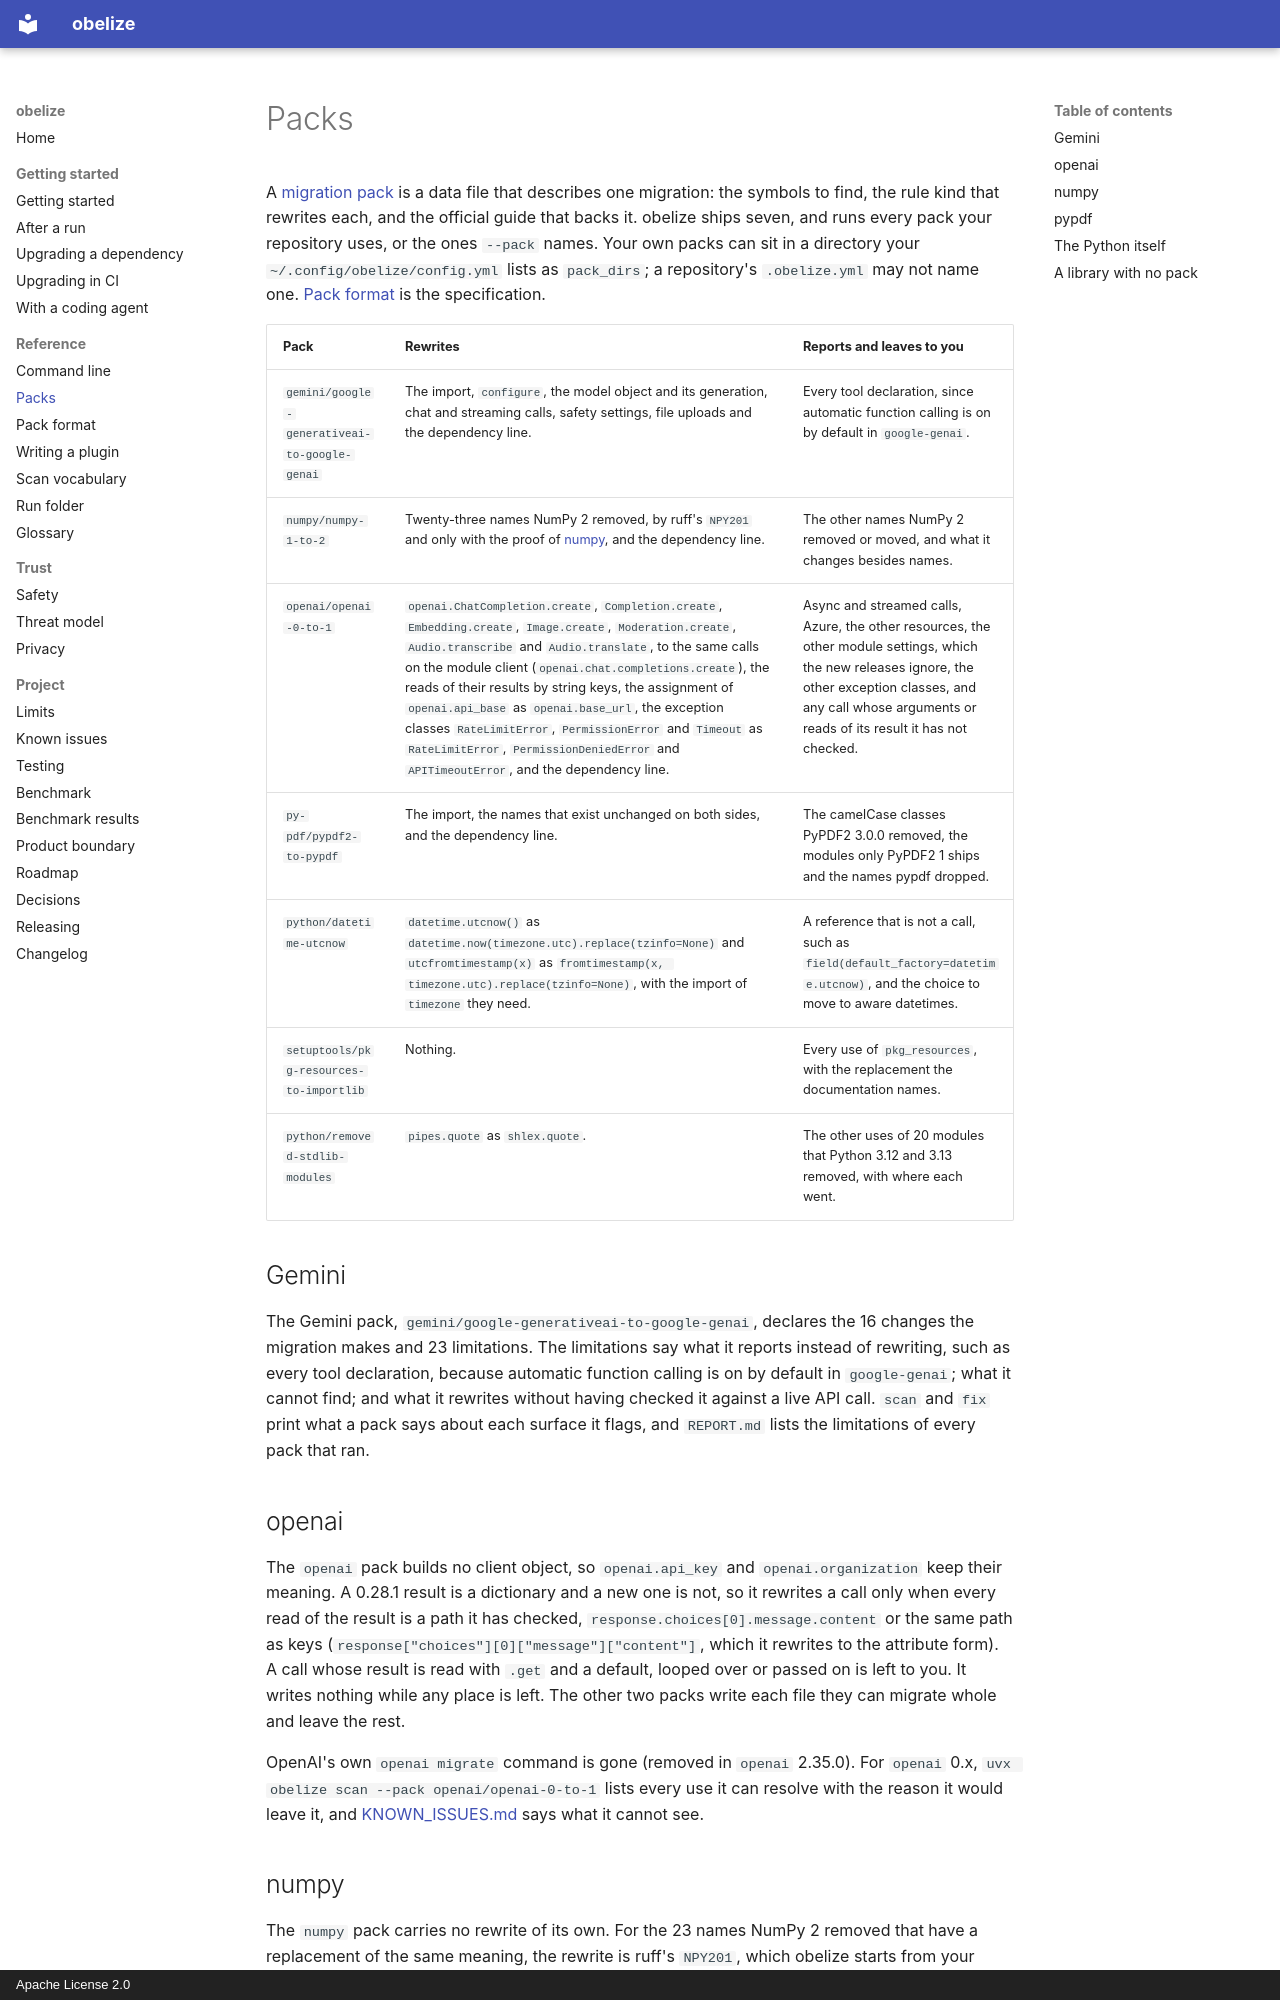

repository: hakanbogan/obelize · page: PACKS/index.html · generator: mkdocs · copyright: Apache License 2.0

# Packs

A [migration pack](GLOSSARY.md#migration-pack) is a data file that describes one migration: the
symbols to find, the rule kind that rewrites each, and the official guide that backs it. obelize
ships seven, and runs every pack your repository uses, or the ones `--pack` names. Your own packs
can sit in a directory your `~/.config/obelize/config.yml` lists as `pack_dirs`; a repository's
`.obelize.yml` may not name one. [Pack format](PACK_SPEC.md) is the specification.

| Pack | Rewrites | Reports and leaves to you |
|---|---|---|
| `gemini/google-generativeai-to-google-genai` | The import, `configure`, the model object and its generation, chat and streaming calls, safety settings, file uploads and the dependency line. | Every tool declaration, since automatic function calling is on by default in `google-genai`. |
| `numpy/numpy-1-to-2` | Twenty-three names NumPy 2 removed, by ruff's `NPY201` and only with the proof of [numpy](#numpy), and the dependency line. | The other names NumPy 2 removed or moved, and what it changes besides names. |
| `openai/openai-0-to-1` | `openai.ChatCompletion.create`, `Completion.create`, `Embedding.create`, `Image.create`, `Moderation.create`, `Audio.transcribe` and `Audio.translate`, to the same calls on the module client (`openai.chat.completions.create`), the reads of their results by string keys, the assignment of `openai.api_base` as `openai.base_url`, the exception classes `RateLimitError`, `PermissionError` and `Timeout` as `RateLimitError`, `PermissionDeniedError` and `APITimeoutError`, and the dependency line. | Async and streamed calls, Azure, the other resources, the other module settings, which the new releases ignore, the other exception classes, and any call whose arguments or reads of its result it has not checked. |
| `py-pdf/pypdf2-to-pypdf` | The import, the names that exist unchanged on both sides, and the dependency line. | The camelCase classes PyPDF2 3.0.0 removed, the modules only PyPDF2 1 ships and the names pypdf dropped. |
| `python/datetime-utcnow` | `datetime.utcnow()` as `datetime.now(timezone.utc).replace(tzinfo=None)` and `utcfromtimestamp(x)` as `fromtimestamp(x, timezone.utc).replace(tzinfo=None)`, with the import of `timezone` they need. | A reference that is not a call, such as `field(default_factory=datetime.utcnow)`, and the choice to move to aware datetimes. |
| `setuptools/pkg-resources-to-importlib` | Nothing. | Every use of `pkg_resources`, with the replacement the documentation names. |
| `python/removed-stdlib-modules` | `pipes.quote` as `shlex.quote`. | The other uses of 20 modules that Python 3.12 and 3.13 removed, with where each went. |

## Gemini

The Gemini pack, `gemini/google-generativeai-to-google-genai`, declares the 16 changes the
migration makes and 23 limitations. The limitations say what it reports instead of rewriting, such
as every tool declaration, because automatic function calling is on by default in `google-genai`;
what it cannot find; and what it rewrites without having checked it against a live API call. `scan`
and `fix` print what a pack says about each surface it flags, and `REPORT.md` lists the limitations
of every pack that ran.

## openai

The `openai` pack builds no client object, so `openai.api_key` and `openai.organization` keep their
meaning. A 0.28.1 result is a dictionary and a new one is not, so it rewrites a call only when every
read of the result is a path it has checked, `response.choices[0].message.content` or the same path
as keys (`response["choices"][0]["message"]["content"]`, which it rewrites to the attribute form).
A call whose result is read with `.get` and a default, looped over or passed on is left to you. It
writes nothing while any place is left. The other two packs write each file they can migrate whole
and leave the rest.

OpenAI's own `openai migrate` command is gone (removed in `openai` 2.35.0). For `openai` 0.x,
`uvx obelize scan --pack openai/openai-0-to-1` lists every use it can resolve with the reason it
would leave it, and [KNOWN_ISSUES.md](KNOWN_ISSUES.md#the-openai-pack) says what it cannot see.
